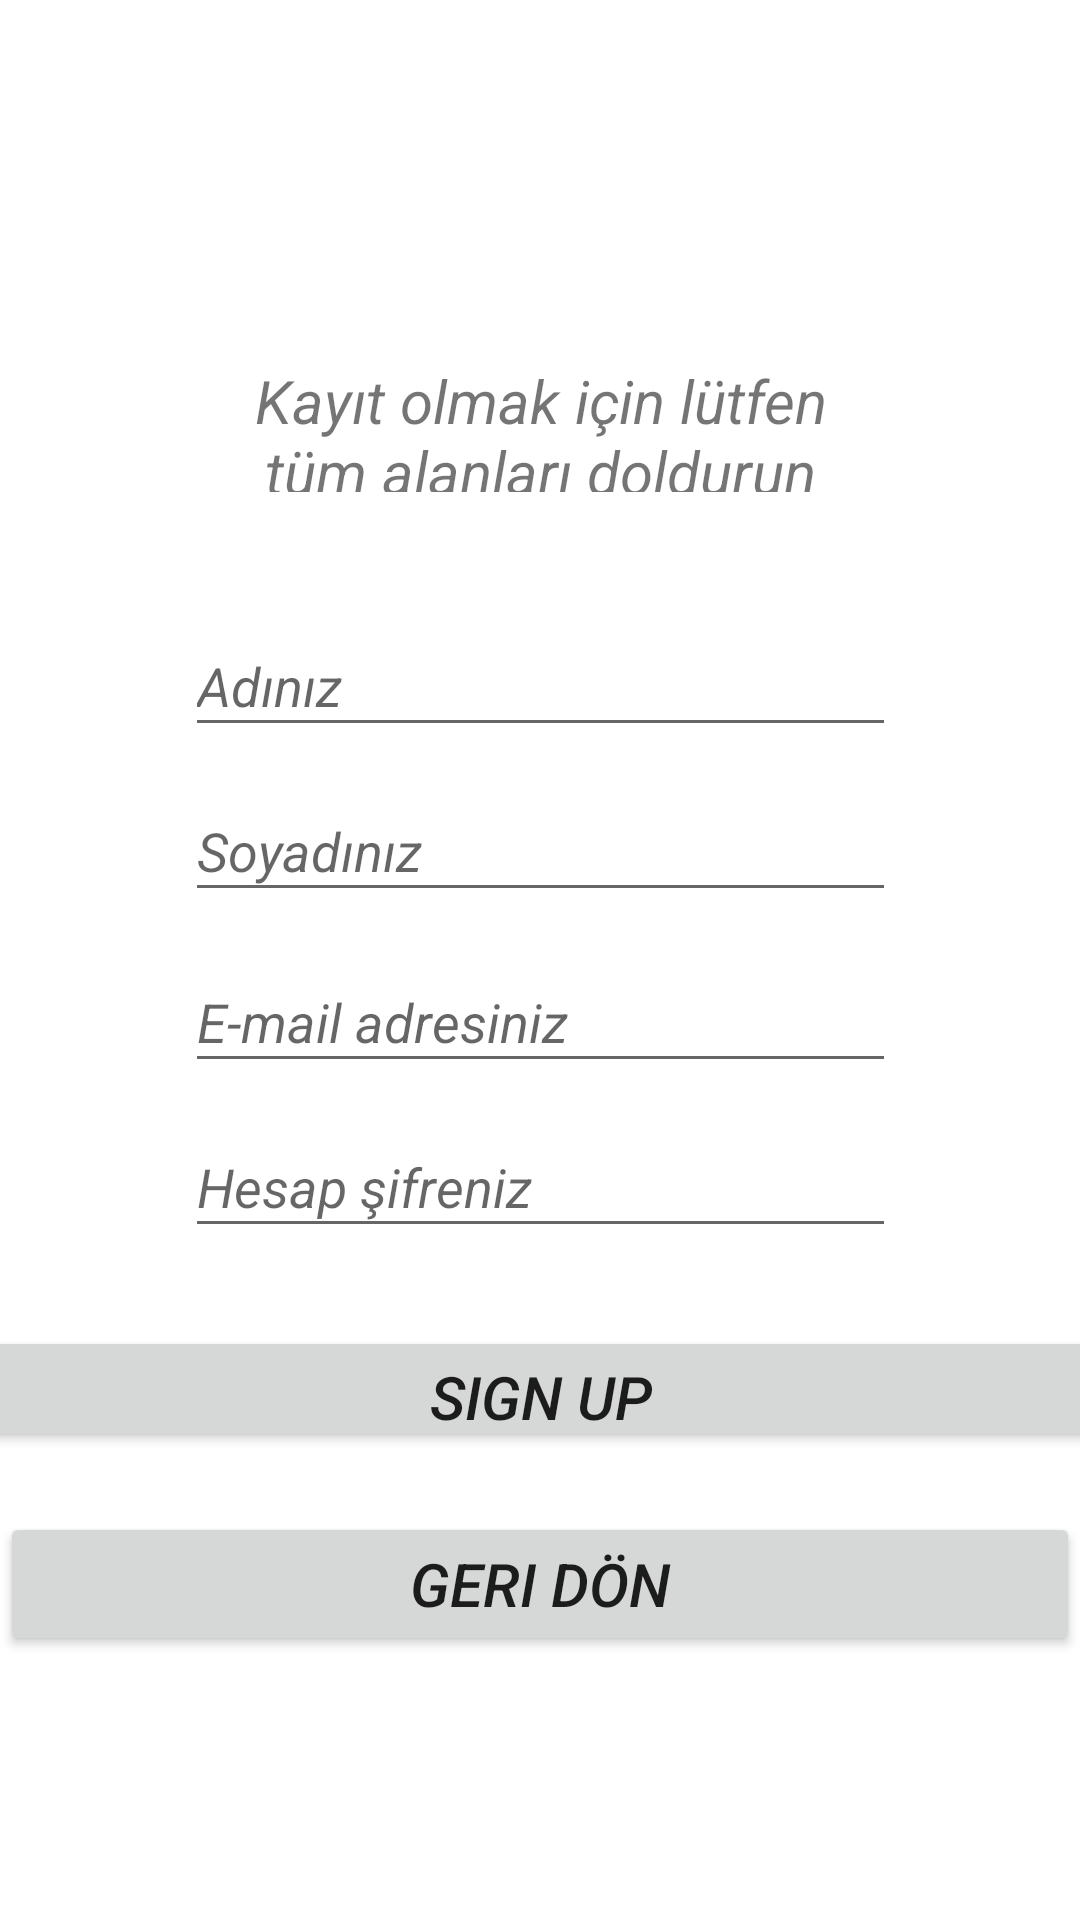

Android layout source for this screen:
<!-- AndroidManifest.xml: application theme Theme.KPT -->
<!-- res/layout/activity_sign_up_page.xml -->
<?xml version="1.0" encoding="utf-8"?>
<androidx.constraintlayout.widget.ConstraintLayout xmlns:android="http://schemas.android.com/apk/res/android"
    xmlns:app="http://schemas.android.com/apk/res-auto"
    xmlns:tools="http://schemas.android.com/tools"
    android:layout_width="match_parent"
    android:layout_height="match_parent"
    tools:context=".view.SignUpPage">

    <Button
        android:id="@+id/buttonNewUser"
        android:layout_width="413dp"
        android:layout_height="42dp"
        android:layout_marginBottom="156dp"
        android:text="Sıgn up"
        android:textSize="20dp"
        android:textStyle="italic"
        app:layout_constraintBottom_toBottomOf="parent"
        app:layout_constraintEnd_toEndOf="parent"
        app:layout_constraintHorizontal_bias="0.498"
        app:layout_constraintStart_toStartOf="parent"
        app:layout_constraintTop_toBottomOf="@+id/editTextTextPasswordSignUp" />

    <EditText
        android:id="@+id/editTextTextPersonName"
        android:layout_width="237dp"
        android:layout_height="0dp"
        android:layout_marginBottom="11dp"
        android:ems="10"
        android:hint="Adınız"
        android:inputType="textPersonName"
        android:textStyle="italic"
        app:layout_constraintBottom_toTopOf="@+id/editTextTextPersonSurname"
        app:layout_constraintEnd_toEndOf="parent"
        app:layout_constraintHorizontal_bias="0.502"
        app:layout_constraintStart_toStartOf="parent"
        app:layout_constraintTop_toBottomOf="@+id/textViewInformation" />

    <EditText
        android:id="@+id/editTextTextPasswordSignUp"
        android:layout_width="237dp"
        android:layout_height="0dp"
        android:layout_marginBottom="26dp"
        android:ems="10"
        android:hint="Hesap şifreniz"
        android:inputType="textPassword"
        android:textStyle="italic"
        app:layout_constraintBottom_toTopOf="@+id/buttonNewUser"
        app:layout_constraintEnd_toEndOf="parent"
        app:layout_constraintStart_toStartOf="parent"
        app:layout_constraintTop_toBottomOf="@+id/editTextTextEmailSignUp" />

    <EditText
        android:id="@+id/editTextTextEmailSignUp"
        android:layout_width="237dp"
        android:layout_height="0dp"
        android:layout_marginBottom="11dp"
        android:ems="10"
        android:hint="E-mail adresiniz"
        android:inputType="textEmailAddress"
        android:textStyle="italic"
        app:layout_constraintBottom_toTopOf="@+id/editTextTextPasswordSignUp"
        app:layout_constraintEnd_toEndOf="parent"
        app:layout_constraintStart_toStartOf="parent"
        app:layout_constraintTop_toBottomOf="@+id/editTextTextPersonSurname" />

    <EditText
        android:id="@+id/editTextTextPersonSurname"
        android:layout_width="237dp"
        android:layout_height="0dp"
        android:layout_marginBottom="13dp"
        android:ems="10"
        android:hint="Soyadınız"
        android:inputType="textPersonName"
        android:textStyle="italic"
        app:layout_constraintBottom_toTopOf="@+id/editTextTextEmailSignUp"
        app:layout_constraintEnd_toEndOf="parent"
        app:layout_constraintHorizontal_bias="0.502"
        app:layout_constraintStart_toStartOf="parent"
        app:layout_constraintTop_toBottomOf="@+id/editTextTextPersonName" />

    <TextView
        android:id="@+id/textViewInformation"
        android:layout_width="0dp"
        android:layout_height="0dp"
        android:layout_marginStart="74dp"
        android:layout_marginTop="120dp"
        android:layout_marginEnd="74dp"
        android:layout_marginBottom="41dp"
        android:gravity="center"
        android:text="Kayıt olmak için lütfen tüm alanları doldurun"
        android:textSize="20sp"
        android:textStyle="italic"
        app:layout_constraintBottom_toTopOf="@+id/editTextTextPersonName"
        app:layout_constraintEnd_toEndOf="parent"
        app:layout_constraintHorizontal_bias="0.0"
        app:layout_constraintStart_toStartOf="parent"
        app:layout_constraintTop_toTopOf="parent" />

    <ImageView
        android:id="@+id/imageView"
        android:layout_width="91dp"
        android:layout_height="112dp"
        app:layout_constraintBottom_toTopOf="@+id/textViewInformation"
        app:layout_constraintEnd_toEndOf="parent"
        app:layout_constraintStart_toStartOf="parent"
        app:layout_constraintTop_toTopOf="parent"
        app:srcCompat="@drawable/adduser" />

    <Button
        android:id="@+id/back"
        android:layout_width="0dp"
        android:layout_height="wrap_content"
        android:text="Geri Dön"
        android:textSize="20dp"
        android:textStyle="italic"
        app:layout_constraintBottom_toBottomOf="parent"
        app:layout_constraintEnd_toEndOf="parent"
        app:layout_constraintHorizontal_bias="0.498"
        app:layout_constraintStart_toStartOf="parent"
        app:layout_constraintTop_toBottomOf="@+id/buttonNewUser"
        app:layout_constraintVertical_bias="0.185" />
</androidx.constraintlayout.widget.ConstraintLayout>
<!-- resources referenced by this layout -->
<resources>
  <style name="Theme.KPT" parent="Theme.MaterialComponents.DayNight.DarkActionBar">
          
          <item name="colorPrimary">@color/purple_500</item>
          <item name="colorPrimaryVariant">@color/purple_700</item>
          <item name="colorOnPrimary">@color/white</item>
          
          <item name="colorSecondary">@color/teal_200</item>
          <item name="colorSecondaryVariant">@color/teal_700</item>
          <item name="colorOnSecondary">@color/black</item>
          
          <item name="android:statusBarColor" tools:targetApi="l">?attr/colorPrimaryVariant</item>
          
      </style>
  <color name="purple_500">#FF6200EE</color>
  <color name="purple_700">#FF3700B3</color>
  <color name="white">#FFFFFFFF</color>
  <color name="teal_200">#FF03DAC5</color>
  <color name="teal_700">#FF018786</color>
  <color name="black">#FF000000</color>
</resources>
